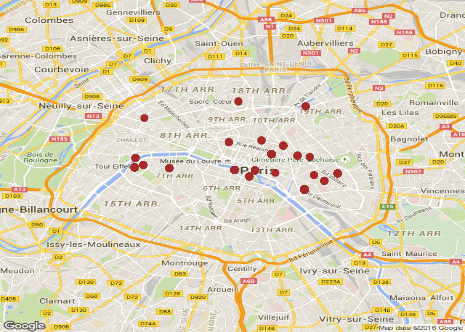

Values plotted in this chart, from the file beside it:
user_id, text, lat, lon, lang
180283669, "#PrayForParis #PrayForPeace #paris #fra…, France https://t.co/ygjKiCVqOE", 48.86, 2.351, en
1305509970, "On Monday 16, #PrayForSyria Trending Topic France 13 h…, 48.86, 2.341, en
100806686, "#prayforparis #societypuppets #trenddri…, 48.87, 2.354, en
100806686, "#prayforparis #societypuppets #trenddri…, 48.87, 2.354, en
100806686, "#prayforparis #societypuppets #trenddri…, 48.87, 2.354, en
184454249, "FRN : Paris attacks: What know far: Thr…, 48.85, 2.374, en
184454249, "FRN : Paris attacks: French President c…, 48.85, 2.374, en
184454249, "FRN : Paris attacks: France effective s…, 48.85, 2.374, en
184454249, "FRN : Paris attack probe turns Belgium'…, 48.85, 2.374, en
184454249, "FRN : Paris attacks: search intensifies…, 48.85, 2.374, en
184454249, "FRN : Paris attacks: police raid 150 ad…, dawn.\\\\u2026 https://t.co/AWkBlY6ECU", 48.85, 2.374, en
184454249, "FRN : Paris attacks: What happened Stad…, 48.85, 2.374, en
184454249, "FRN : France names suspected mastermind…, 48.85, 2.374, en
16251766, "#PrayForParis #TB #Throwback #2004 #Par…, 48.85, 2.348, en
184454249, "FRN : After Paris Attacks, Darker Mood Toward Islam Emerges France:…, 48.85, 2.374, en
1305570188, "The hashtag #PrayForSyria took 3rd plac…, 48.86, 2.341, en
184454249, "FRN : France war destroy ISIS, Hollande vows: PARIS\\\\u2014President F…, 48.85, 2.374, en
184454249, "FRN : Hollande calls US Russia join Fra…, 48.85, 2.374, en
60888395, "#TourEiffel #Paris #France #Patriote #P…, 48.86, 2.298, en
60888395, "#TourEiffel #Friends #Paris #Patriote #…, 48.86, 2.298, en
60888395, "#TourEiffel #Together #France #PrayForP…, 48.86, 2.298, en
1177554198, "#toureiffel #igersfrance #igersparis #m…, 48.86, 2.294, en
1177554198, "#Prayers4Paris #prayforparis #igerspari…, 48.86, 2.294, en
184454249, "FRN : New raids France warns possible c…, 48.85, 2.374, en
184454249, "FRN : Paris attacks suspected mastermin…, 48.85, 2.374, en
399599978, "LIVE STRONG \\\\u2764\\\\ufe0f #love #f…, 48.86, 2.377, en
289554265, "Home #sky #dark #bnw #jesuisparis #ipra…, 48.86, 2.351, en
184454249, "FRN : Paris attacks: 'Ringleader' Abdel…, \\\\u2026 https://t.co/2bU2cvZh8e", 48.85, 2.374, en
184454249, "FRN : Abdelhamid Abaaoud, Alleged Mastermind Paris Attacks, Is Dead, Prosecutor Says: The militant's death ma…, 48.85, 2.374, en
184454249, "FRN : Abdelhamid Abaaoud, suspected planning Paris carnage, dead: Officials believed Abaaoud Syria a…, 48.85, 2.374, en
1177554198, "#toureiffel #igersfrance #igersparis #m…, 48.86, 2.294, en
1177554198, "#Prayers4Paris #prayforparis #igerspari…, 48.86, 2.294, en
184454249, "FRN : New raids France warns possible c…, 48.85, 2.374, en
184454249, "FRN : Paris attacks suspected mastermin…, 48.85, 2.374, en
399599978, "LIVE STRONG \\\\u2764\\\\ufe0f #love #f…, 48.86, 2.377, en
289554265, "Home #sky #dark #bnw #jesuisparis #ipra…, 48.86, 2.351, en
184454249, "FRN : Paris attacks: 'Ringleader' Abdel…, \\\\u2026 https://t.co/2bU2cvZh8e", 48.85, 2.374, en
184454249, "FRN : Abdelhamid Abaaoud, Alleged Mastermind Paris Attacks, Is Dead, Prosecutor Says: The militant's death ma…, 48.85, 2.374, en
184454249, "FRN : Abdelhamid Abaaoud, suspected planning Paris carnage, dead: Officials believed Abaaoud Syria a…, 48.85, 2.374, en
184454249, "FRN : Abdelhamid Abaaoud, suspected Paris attacks ringleader, killed raid: The French interior ministe…, \\\\u2026 https://t.co/uxPSbyQfvE", 48.85, 2.374, en
184454249, "FRN : France finally confirms death sus…, 48.85, 2.374, en
184454249, "FRN : Paris got info attack mastermind …, 48.85, 2.374, en
184454249, "FRN : French MPs vote extend state emer…, 48.85, 2.374, en
180283669, "#PrayForParis #PrayForPeace #esplanade …, 48.86, 2.351, en
184454249, "FRN : Paris attacks lead surge applicat…, 48.85, 2.374, en
184454249, "FRN : Whereabouts Paris attack suspect …, 48.85, 2.374, en
184454249, "FRN : France confirms death Paris attac…, 48.85, 2.374, en
184454249, "FRN : Paris got info attack mastermind …, 48.85, 2.374, en
184454249, "FRN : France doubled promise Syrian ref…, 48.85, 2.374, en
184454249, "FRN : Paris attacks: France calls EU 'w…, 48.85, 2.374, en
184454249, "FRN : France Expands Government's Secur…, 48.85, 2.374, en
184454249, "FRN : Saint-Denis Paris attacks raid: H…, 48.85, 2.374, en
184454249, "FRN : Paris attacks: France launches UN…, candles messages\\\\u2026 https://t.co/s…, 48.85, 2.374, en
184454249, "FRN : Paris received information attack…, Paris attacks, that\\\\u2026 https://t.co/PYJvCKJlc3", 48.85, 2.374, en
184454249, "FRN : After Paris attacks: France US st…, 48.85, 2.374, en
184454249, "FRN : Paris Attacks: Threat France Far …, 48.85, 2.374, en
184454249, "FRN : Paris attacks: France push unifie…, 48.85, 2.374, en
184454249, "FRN : Here's Everything You Need Know A…, 48.85, 2.374, en
180283669, "#PrayForParis #PrayForPeace #PeaceForPa…, 48.86, 2.351, en
184454249, "FRN : Europe edge hunt ninth Paris atta…, 48.85, 2.374, en
... 878 more rows
